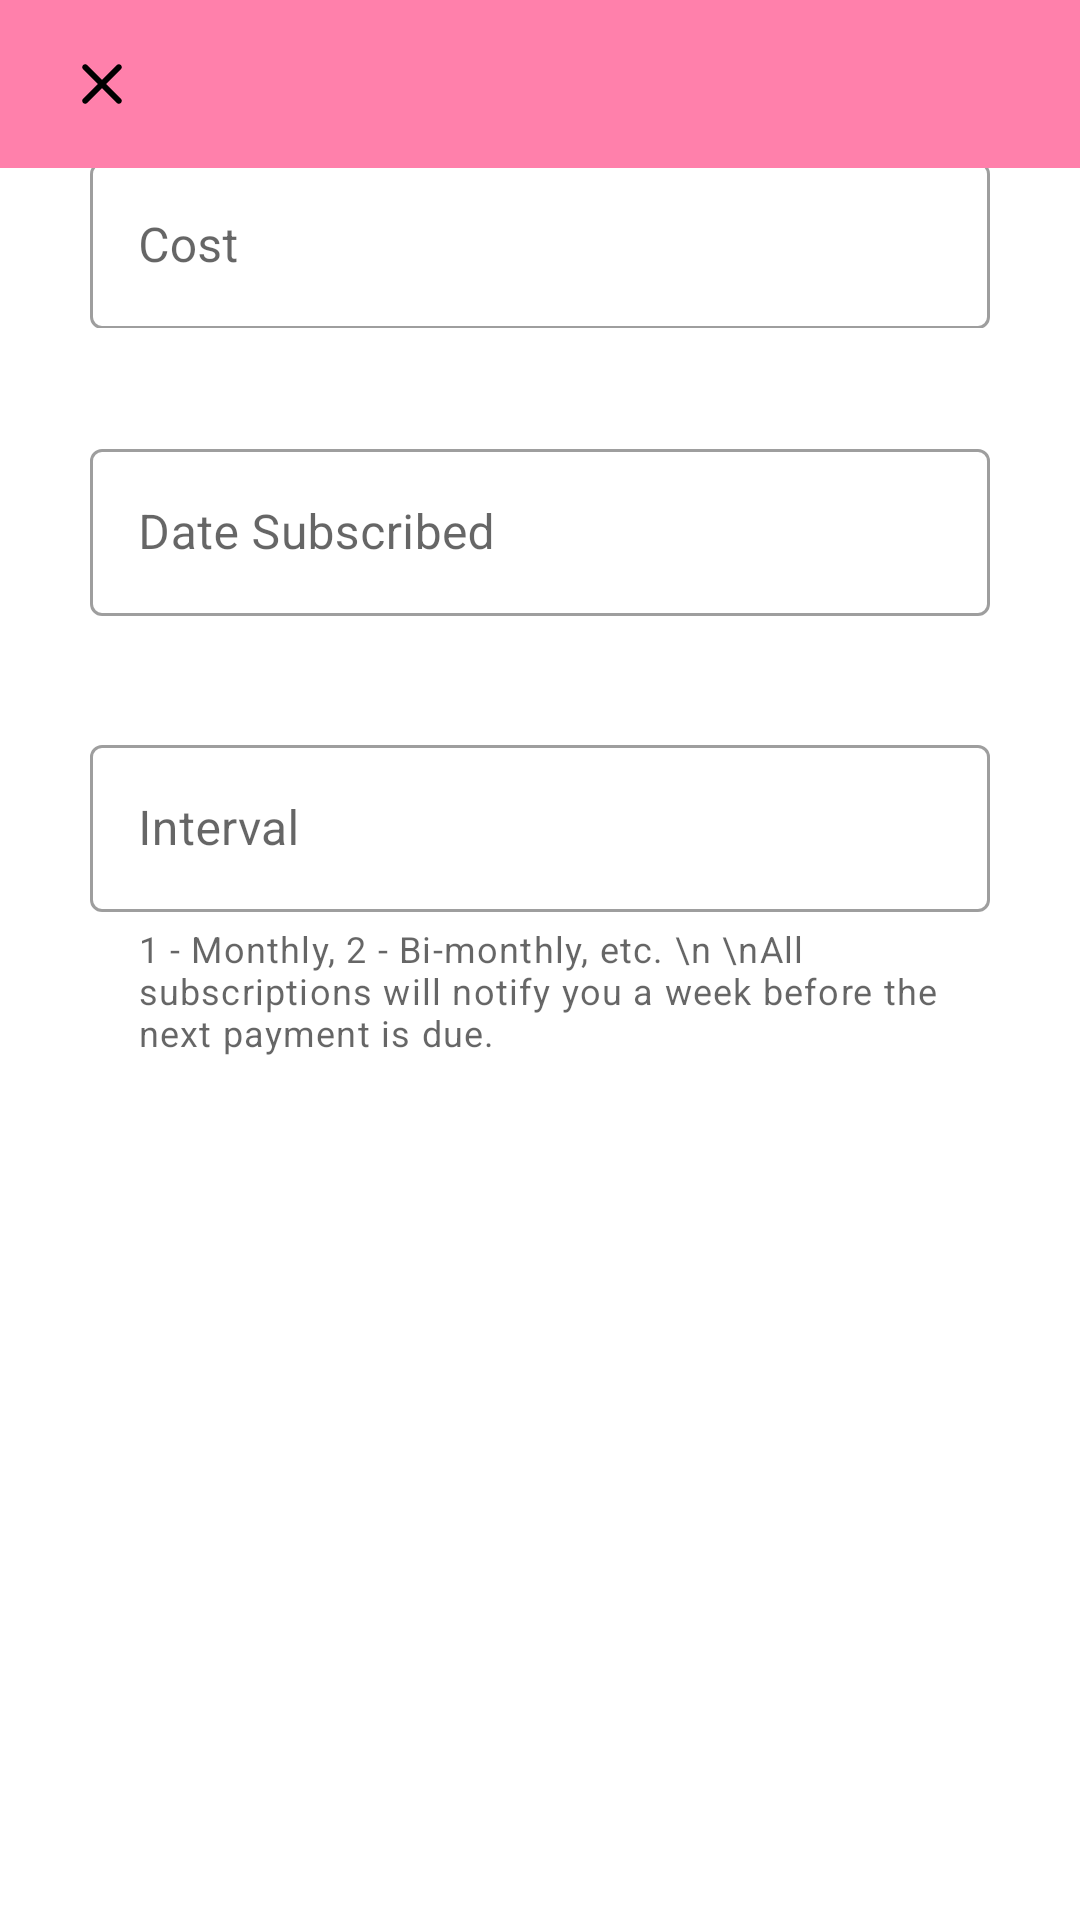

Here is an Android app screen rendered from its layout file. Give the layout XML and the strings, colors and styles it references.
<!-- AndroidManifest.xml: application theme AppTheme -->
<!-- res/layout/fragment_subscription_create_dialog.xml -->
<?xml version="1.0" encoding="utf-8"?>
<androidx.coordinatorlayout.widget.CoordinatorLayout xmlns:android="http://schemas.android.com/apk/res/android"
    xmlns:app="http://schemas.android.com/apk/res-auto"
    android:layout_width="match_parent"
    android:layout_height="match_parent"
    xmlns:tools="http://schemas.android.com/tools"
    tools:context=".ui.subscriptions.SubscriptionCreateDialogFragment">

    <com.google.android.material.appbar.AppBarLayout
        android:layout_width="match_parent"
        android:layout_height="wrap_content"
        app:elevation="0dp">

        <androidx.appcompat.widget.Toolbar
            android:id="@+id/toolbar"
            android:layout_width="match_parent"
            android:layout_height="?attr/actionBarSize"
            android:paddingEnd="16dp"
            android:paddingStart="6dp"
            app:contentInsetStartWithNavigation="0dp"
            app:navigationIcon="@drawable/round_close_24" />

    </com.google.android.material.appbar.AppBarLayout>

    <androidx.constraintlayout.widget.ConstraintLayout
        android:layout_width="match_parent"
        android:layout_height="match_parent"
        app:layout_behavior="@string/appbar_scrolling_view_behavior">

        
        <com.google.android.material.textfield.TextInputLayout
            android:id="@+id/sub_name_layout"
            android:layout_width="300dp"
            android:layout_height="wrap_content"
            android:hint="@string/sub_name"
            app:layout_constraintBottom_toBottomOf="parent"
            app:layout_constraintEnd_toEndOf="parent"
            app:layout_constraintStart_toStartOf="parent"
            app:layout_constraintTop_toTopOf="parent"
            android:layout_marginBottom="600dp"
            style="@style/Widget.MaterialComponents.TextInputLayout.OutlinedBox">

            <com.google.android.material.textfield.TextInputEditText
                android:id="@+id/sub_name_field"
                android:layout_width="match_parent"
                android:layout_height="wrap_content"
                android:inputType="text" />

        </com.google.android.material.textfield.TextInputLayout>

        
        <com.google.android.material.textfield.TextInputLayout
            android:id="@+id/sub_cost_layout"
            android:layout_width="300dp"
            android:layout_height="wrap_content"
            android:hint="@string/sub_cost"
            app:layout_constraintBottom_toBottomOf="parent"
            app:layout_constraintEnd_toEndOf="parent"
            app:layout_constraintStart_toStartOf="parent"
            app:layout_constraintTop_toBottomOf="@id/sub_name_layout"
            android:layout_marginBottom="500dp"
            style="@style/Widget.MaterialComponents.TextInputLayout.OutlinedBox">

            <com.google.android.material.textfield.TextInputEditText
                android:id="@+id/sub_cost_field"
                android:layout_width="match_parent"
                android:layout_height="wrap_content"
                android:inputType="numberDecimal" />

        </com.google.android.material.textfield.TextInputLayout>

        
        <com.google.android.material.textfield.TextInputLayout
            android:id="@+id/sub_date_layout"
            android:layout_width="300dp"
            android:layout_height="wrap_content"
            android:hint="@string/sub_date"
            app:layout_constraintBottom_toBottomOf="parent"
            app:layout_constraintEnd_toEndOf="parent"
            app:layout_constraintStart_toStartOf="parent"
            app:layout_constraintTop_toBottomOf="@id/sub_cost_layout"
            android:layout_marginBottom="400dp"
            style="@style/Widget.MaterialComponents.TextInputLayout.OutlinedBox">

            <com.google.android.material.textfield.TextInputEditText
                android:id="@+id/sub_date_field"
                android:layout_width="match_parent"
                android:layout_height="wrap_content"
                android:focusable="false"
                android:cursorVisible="false" />

        </com.google.android.material.textfield.TextInputLayout>

        
        <com.google.android.material.textfield.TextInputLayout
            android:id="@+id/sub_interval_layout"
            android:layout_width="300dp"
            android:layout_height="wrap_content"
            android:hint="@string/sub_interval"
            app:layout_constraintBottom_toBottomOf="parent"
            app:layout_constraintEnd_toEndOf="parent"
            app:layout_constraintStart_toStartOf="parent"
            app:layout_constraintTop_toBottomOf="@id/sub_date_layout"
            style="@style/Widget.MaterialComponents.TextInputLayout.OutlinedBox"
            android:layout_marginBottom="250dp"
            app:helperText="1 - Monthly, 2 - Bi-monthly, etc. \n \nAll subscriptions will notify you a week before the next payment is due.">

            <com.google.android.material.textfield.TextInputEditText
                android:id="@+id/sub_interval_field"
                android:layout_width="match_parent"
                android:layout_height="wrap_content"
                android:inputType="number" />

        </com.google.android.material.textfield.TextInputLayout>

    </androidx.constraintlayout.widget.ConstraintLayout>

</androidx.coordinatorlayout.widget.CoordinatorLayout>
<!-- resources referenced by this layout -->
<resources>
  <!-- drawable round_close_24 (drawable) -->
  <vector xmlns:android="http://schemas.android.com/apk/res/android"
      android:width="24dp"
      android:height="24dp"
      android:viewportWidth="24"
      android:viewportHeight="24">
    <path
        android:fillColor="#000000"
        android:pathData="M18.3,5.71c-0.39,-0.39 -1.02,-0.39 -1.41,0L12,10.59 7.11,5.7c-0.39,-0.39 -1.02,-0.39 -1.41,0 -0.39,0.39 -0.39,1.02 0,1.41L10.59,12 5.7,16.89c-0.39,0.39 -0.39,1.02 0,1.41 0.39,0.39 1.02,0.39 1.41,0L12,13.41l4.89,4.89c0.39,0.39 1.02,0.39 1.41,0 0.39,-0.39 0.39,-1.02 0,-1.41L13.41,12l4.89,-4.89c0.38,-0.38 0.38,-1.02 0,-1.4z"/>
  </vector>
  <string name="sub_cost">Cost</string>
  <string name="sub_date">Date Subscribed</string>
  <string name="sub_interval">Interval</string>
  <string name="sub_name">Name</string>
  <style name="AppTheme" parent="Theme.MaterialComponents.Light">
          
          <item name="colorPrimary">@color/colorPrimary</item>
          <item name="colorPrimaryDark">@color/colorPrimaryDark</item>
          <item name="colorAccent">@color/colorAccent</item>
      </style>
  <color name="colorPrimary">#ff80ab</color>
  <color name="colorPrimaryDark">#c94f7c</color>
  <color name="colorAccent">#ffb2dd</color>
</resources>
